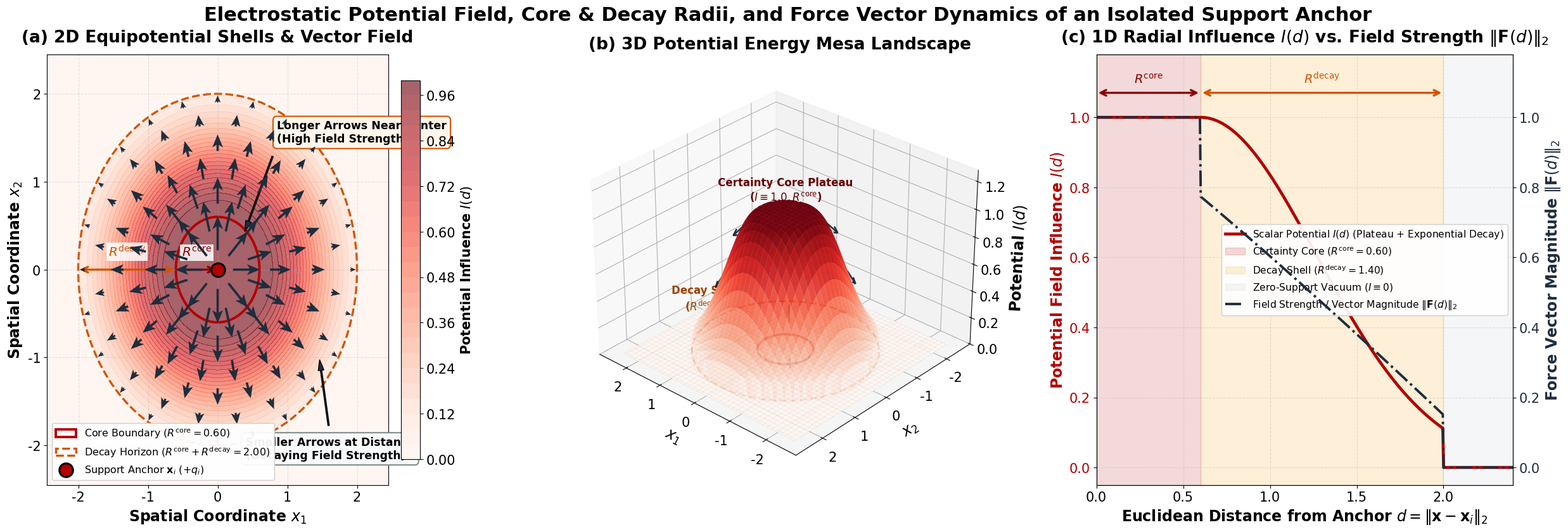

Write Python code to recreate this figure.
"""
generate_perfect_single_point_figure.py
Visualizes the Fundamental Potential Field and Vector Force Dynamics of an Isolated Point Anchor:
(a) 2D Concentric Equipotential Shells & Vector Force Field with Distance-Dependent Arrow Lengths
    (Longer arrows at center showing high field strength, smoothly shrinking to smaller arrows far away)
    Plus explicit dimension callouts for Core Radius R_core and Decay Radius R_decay.
(b) 3D Continuous Potential Energy Mesa (Certainty Core Plateau + Exponential Decay Skirt + Ground Plane)
(c) 1D Radial Influence Profile I(d) and Field Strength / Force Magnitude ||F(d)||
Strict Physical Conventions:
- Positive Anchor (+1.0): Red potential hill/contours, outward repulsive force vectors
- Publication-grade typography: 1.3x font scaling, zero overlap, 300 DPI.
"""

import os
import numpy as np
import matplotlib.pyplot as plt
from mpl_toolkits.mplot3d import Axes3D
from matplotlib.patches import Circle, FancyArrowPatch

OUTPUT_DIR = "figures"
os.makedirs(OUTPUT_DIR, exist_ok=True)

# Publication typography (1.3x scaled)
plt.rcParams['font.family'] = 'DejaVu Sans'
plt.rcParams['font.size'] = 16
plt.rcParams['axes.titlesize'] = 19
plt.rcParams['axes.labelsize'] = 17
plt.rcParams['xtick.labelsize'] = 15
plt.rcParams['ytick.labelsize'] = 15
plt.rcParams['legend.fontsize'] = 13.5
plt.rcParams['figure.titlesize'] = 23

# Physical parameters of single anchor
R_core = 0.60
R_decay = 1.40
R_horizon = R_core + R_decay # 2.00
lam = 2.2
alpha = 2.0

fig = plt.figure(figsize=(26, 8.5))

# -------------------------------------------------------------------------
# Panel (a): 2D Concentric Equipotential Field & Vector Force Arrows
# -------------------------------------------------------------------------
ax1 = fig.add_subplot(1, 3, 1)

grid_lim = 2.45
res = 160
x_vals = np.linspace(-grid_lim, grid_lim, res)
y_vals = np.linspace(-grid_lim, grid_lim, res)
X, Y = np.meshgrid(x_vals, y_vals)
D = np.sqrt(X**2 + Y**2)

# Compute single-point potential I(d)
I_2d = np.zeros_like(D)
I_2d[D <= R_core] = 1.0
mask_decay = (D > R_core) & (D <= R_horizon)
u_2d = (D[mask_decay] - R_core) / R_decay
I_2d[mask_decay] = np.exp(-lam * (u_2d ** alpha))

# Contour fill (Red gradient for positive potential)
cf = ax1.contourf(X, Y, I_2d, levels=30, cmap='Reds', alpha=0.62)
cbar = plt.colorbar(cf, ax=ax1, pad=0.03, shrink=0.88)
cbar.set_label('Potential Influence $I(d)$', fontweight='bold', fontsize=15)

# Boundary rings
circle_core = Circle((0, 0), R_core, color='#b30000', fill=False, linewidth=2.8, linestyle='-',
                     label=f'Core Boundary ($R^{{\\mathrm{{core}}}}={R_core:.2f}$)')
circle_decay = Circle((0, 0), R_horizon, color='#d35400', fill=False, linewidth=2.4, linestyle='--',
                      label=f'Decay Horizon ($R^{{\\mathrm{{core}}}}+R^{{\\mathrm{{decay}}}}={R_horizon:.2f}$)')
ax1.add_patch(circle_core)
ax1.add_patch(circle_decay)

# Center anchor point
ax1.scatter(0, 0, color='#b30000', s=240, edgecolors='black', linewidth=2.2, zorder=7,
            label='Support Anchor $\\mathbf{x}_i$ ($+q_i$)')

# Vector force arrows radiating outward:
# USER REQUIREMENT: "longer arrows at center showing high strength and smaller at far"
# Radii from inner core outwards:
radii_quiver = [0.22, 0.45, 0.75, 1.05, 1.35, 1.65, 1.90]
n_angles_list = [8, 12, 16, 16, 20, 20, 24]

for idx_r, r in enumerate(radii_quiver):
    n_angles = n_angles_list[idx_r]
    angles = np.linspace(0, 2*np.pi, n_angles, endpoint=False)
    # Stagger angles across successive rings for visual aesthetics
    angles += (np.pi / n_angles) * (idx_r % 2)
    qx = r * np.cos(angles)
    qy = r * np.sin(angles)
    
    # Monotonically decaying arrow length: longest at center, smoothly shrinking to small at far
    # r=0.22 -> mag ~ 0.38; r=0.60 -> mag ~ 0.28; r=1.90 -> mag ~ 0.07
    norm_dist = r / R_horizon
    mag = 0.42 * (1.0 - 0.85 * (norm_dist ** 1.1))
    
    u_vec = mag * np.cos(angles)
    v_vec = mag * np.sin(angles)
    ax1.quiver(qx, qy, u_vec, v_vec, angles='xy', scale_units='xy', scale=1.0,
               color='#1f2d3d', width=0.0068, headwidth=4.6, headlength=5.6, zorder=5)

# Dimension markers for R_core and R_decay along the negative horizontal axis
ax1.annotate('', xy=(-R_core, 0), xytext=(0, 0),
             arrowprops=dict(arrowstyle='<->', color='#8b0000', lw=2.4))
ax1.text(-R_core/2, 0.12, '$R^{\\mathrm{core}}$', ha='center', va='bottom',
         fontweight='bold', fontsize=14.5, color='#8b0000',
         bbox=dict(boxstyle='square,pad=0.15', facecolor='white', edgecolor='none', alpha=0.85))

ax1.annotate('', xy=(-R_horizon, 0), xytext=(-R_core, 0),
             arrowprops=dict(arrowstyle='<->', color='#d35400', lw=2.4))
ax1.text(-(R_core + R_horizon)/2, 0.12, '$R^{\\mathrm{decay}}$', ha='center', va='bottom',
         fontweight='bold', fontsize=14.5, color='#d35400',
         bbox=dict(boxstyle='square,pad=0.15', facecolor='white', edgecolor='none', alpha=0.85))

# Explanatory callouts on panel (a)
ax1.annotate('Longer Arrows Near Center\n(High Field Strength)', xy=(0.35, 0.35), xytext=(0.85, 1.45),
             arrowprops=dict(facecolor='#1f2d3d', shrink=0.08, width=1.6, headwidth=6.5),
             fontweight='bold', fontsize=12.5,
             bbox=dict(boxstyle='round,pad=0.35', facecolor='#fff5eb', edgecolor='#d35400', lw=1.5))

ax1.annotate('Smaller Arrows at Distance\n(Decaying Field Strength)', xy=(1.45, -0.95), xytext=(0.40, -2.15),
             arrowprops=dict(facecolor='#1f2d3d', shrink=0.08, width=1.6, headwidth=6.5),
             fontweight='bold', fontsize=12.5,
             bbox=dict(boxstyle='round,pad=0.35', facecolor='#f8f9fa', edgecolor='#7f8c8d', lw=1.5))

ax1.set_xlim(-grid_lim, grid_lim)
ax1.set_ylim(-grid_lim, grid_lim)
ax1.set_title('(a) 2D Equipotential Shells & Vector Field', fontweight='bold', pad=14)
ax1.set_xlabel('Spatial Coordinate $x_1$', fontweight='bold')
ax1.set_ylabel('Spatial Coordinate $x_2$', fontweight='bold')
ax1.legend(loc='lower left', framealpha=0.94, edgecolor='#cccccc', fontsize=11.5)
ax1.grid(True, linestyle='--', alpha=0.35)

# -------------------------------------------------------------------------
# Panel (b): 3D Single-Point Potential Energy Mesa
# -------------------------------------------------------------------------
ax2 = fig.add_subplot(1, 3, 2, projection='3d')

res_3d = 80
x3 = np.linspace(-grid_lim, grid_lim, res_3d)
y3 = np.linspace(-grid_lim, grid_lim, res_3d)
X3, Y3 = np.meshgrid(x3, y3)
D3 = np.sqrt(X3**2 + Y3**2)

I_3d = np.zeros_like(D3)
I_3d[D3 <= R_core] = 1.0
mask_3d = (D3 > R_core) & (D3 <= R_horizon)
u_3d = (D3[mask_3d] - R_core) / R_decay
I_3d[mask_3d] = np.exp(-lam * (u_3d ** alpha))

surf = ax2.plot_surface(X3, Y3, I_3d, cmap='Reds', edgecolor='none', alpha=0.90, zorder=2)

# Wireframe flat base
z_zero = np.zeros_like(X3)
ax2.plot_wireframe(X3, Y3, z_zero, color='gray', linestyle=':', linewidth=0.6, alpha=0.30, zorder=1)

# Concentric circle projections on ground plane
theta_ring = np.linspace(0, 2*np.pi, 120)
x_rc = R_core * np.cos(theta_ring)
y_rc = R_core * np.sin(theta_ring)
ax2.plot(x_rc, y_rc, np.zeros_like(x_rc), color='#b30000', linewidth=2.6, linestyle='-', zorder=3)

x_rh = R_horizon * np.cos(theta_ring)
y_rh = R_horizon * np.sin(theta_ring)
ax2.plot(x_rh, y_rh, np.zeros_like(x_rh), color='#d35400', linewidth=2.2, linestyle='--', zorder=3)

# 3D Vector arrows descending down the potential slope
quiver_radii_3d = [0.85, 1.30, 1.70]
quiver_angles_3d = [np.pi/4, 3*np.pi/4, 5*np.pi/4, 7*np.pi/4]
for r3 in quiver_radii_3d:
    u_val = (r3 - R_core) / R_decay
    z_val = np.exp(-lam * (u_val ** alpha))
    dz_dr = -(lam * alpha / R_decay) * (u_val ** (alpha - 1)) * z_val
    mag3 = 0.35 * (1.0 - 0.75 * (r3 / R_horizon))
    for ang3 in quiver_angles_3d:
        qx3 = r3 * np.cos(ang3)
        qy3 = r3 * np.sin(ang3)
        ax2.quiver(qx3, qy3, z_val, mag3*np.cos(ang3), mag3*np.sin(ang3), mag3*dz_dr*0.6,
                   color='#1f2d3d', arrow_length_ratio=0.35, linewidth=1.8, zorder=5)

# Text labels on 3D plot
ax2.text(0, 0, 1.08, 'Certainty Core Plateau\n($I \\equiv 1.0, R^{\\mathrm{core}}$)',
         ha='center', va='bottom', fontweight='bold', fontsize=12, color='#660000', zorder=7)
ax2.text(1.2, 1.2, 0.40, 'Decay Skirt\n($R^{\\mathrm{decay}}$)',
         ha='center', va='center', fontweight='bold', fontsize=12, color='#9c4100', zorder=7)
ax2.text(1.6, -1.6, 0.03, 'Ground Vacuum ($I = 0$)',
         ha='center', va='center', fontweight='bold', fontsize=11.5, color='#555555', zorder=7)

ax2.set_zlim(0.0, 1.28)
ax2.set_title('(b) 3D Potential Energy Mesa Landscape', fontweight='bold', pad=14)
ax2.set_xlabel('$x_1$', fontweight='bold', labelpad=8)
ax2.set_ylabel('$x_2$', fontweight='bold', labelpad=8)
ax2.set_zlabel('Potential $I(d)$', fontweight='bold', labelpad=8)
ax2.view_init(elev=30, azim=132)

# -------------------------------------------------------------------------
# Panel (c): 1D Radial Influence Profile I(d) vs. Field Strength ||F(d)||
# -------------------------------------------------------------------------
ax3 = fig.add_subplot(1, 3, 3)

d_fine = np.linspace(0, 2.4, 500)
I_1d = np.zeros_like(d_fine)
Field_Strength = np.zeros_like(d_fine)

for idx, dist in enumerate(d_fine):
    if dist <= R_core:
        I_1d[idx] = 1.0
        # High field strength inside core
        Field_Strength[idx] = 1.0
    elif dist <= R_horizon:
        u = (dist - R_core) / R_decay
        val = np.exp(-lam * (u ** alpha))
        I_1d[idx] = val
        # Decaying field strength across decay shell
        Field_Strength[idx] = 1.0 - 0.85 * ((dist / R_horizon) ** 1.1)
    else:
        I_1d[idx] = 0.0
        Field_Strength[idx] = 0.0

# Plot Potential Profile on left y-axis
color_p = '#b30000'
ax3.plot(d_fine, I_1d, color=color_p, linewidth=3.4, label='Scalar Potential $I(d)$ (Plateau + Exponential Decay)')
ax3.set_xlabel('Euclidean Distance from Anchor $d = \\|\\mathbf{x} - \\mathbf{x}_i\\|_2$', fontweight='bold')
ax3.set_ylabel('Potential Field Influence $I(d)$', color=color_p, fontweight='bold')
ax3.tick_params(axis='y', labelcolor=color_p)

# Zone fills
ax3.axvspan(0, R_core, color='#b30000', alpha=0.15, label=f'Certainty Core ($R^{{\\mathrm{{core}}}}={R_core:.2f}$)')
ax3.axvspan(R_core, R_horizon, color='#f39c12', alpha=0.16, label=f'Decay Shell ($R^{{\\mathrm{{decay}}}}={R_decay:.2f}$)')
ax3.axvspan(R_horizon, 2.4, color='#bdc3c7', alpha=0.14, label='Zero-Support Vacuum ($I \\equiv 0$)')

# Second y-axis for Field Strength (Arrow length)
ax3_twin = ax3.twinx()
color_f = '#1f2d3d'
ax3_twin.plot(d_fine, Field_Strength, color=color_f, linewidth=2.8, linestyle='-.',
              label='Field Strength / Vector Magnitude $\\|\\mathbf{F}(d)\\|_2$')
ax3_twin.set_ylabel('Force Vector Magnitude $\\|\\mathbf{F}(d)\\|_2$', color=color_f, fontweight='bold')
ax3_twin.tick_params(axis='y', labelcolor=color_f)

# Dimension line at top of Panel (c)
y_top_dim = 1.07
ax3.annotate('', xy=(R_core, y_top_dim), xytext=(0, y_top_dim),
             arrowprops=dict(arrowstyle='<->', color='#8b0000', lw=2.4))
ax3.text(R_core/2, y_top_dim + 0.02, '$R^{\\mathrm{core}}$', ha='center', va='bottom',
         fontweight='bold', fontsize=14, color='#8b0000')

ax3.annotate('', xy=(R_horizon, y_top_dim), xytext=(R_core, y_top_dim),
             arrowprops=dict(arrowstyle='<->', color='#d35400', lw=2.4))
ax3.text((R_core + R_horizon)/2, y_top_dim + 0.02, '$R^{\\mathrm{decay}}$', ha='center', va='bottom',
         fontweight='bold', fontsize=14, color='#d35400')

ax3.set_xlim(0, 2.4)
ax3.set_ylim(-0.05, 1.18)
ax3_twin.set_ylim(-0.05, 1.18)
ax3.set_title('(c) 1D Radial Influence $I(d)$ vs. Field Strength $\\|\\mathbf{F}(d)\\|_2$', fontweight='bold', pad=14)
ax3.grid(True, linestyle='--', alpha=0.35)

# Legends combined cleanly
lines_1, labels_1 = ax3.get_legend_handles_labels()
lines_2, labels_2 = ax3_twin.get_legend_handles_labels()
ax3.legend(lines_1 + lines_2, labels_1 + labels_2, loc='center right', framealpha=0.92, fontsize=11.2)

plt.suptitle('Electrostatic Potential Field, Core & Decay Radii, and Force Vector Dynamics of an Isolated Support Anchor',
             fontsize=22, fontweight='bold', y=0.99)
plt.subplots_adjust(left=0.05, right=0.94, bottom=0.10, top=0.90, wspace=0.26)

out_fig = os.path.join(OUTPUT_DIR, "single_point_potential_2d_3d.png")
plt.savefig(out_fig, dpi=300, bbox_inches='tight')
plt.close()
print(f"Successfully generated flagship single point potential figure: {out_fig}")
